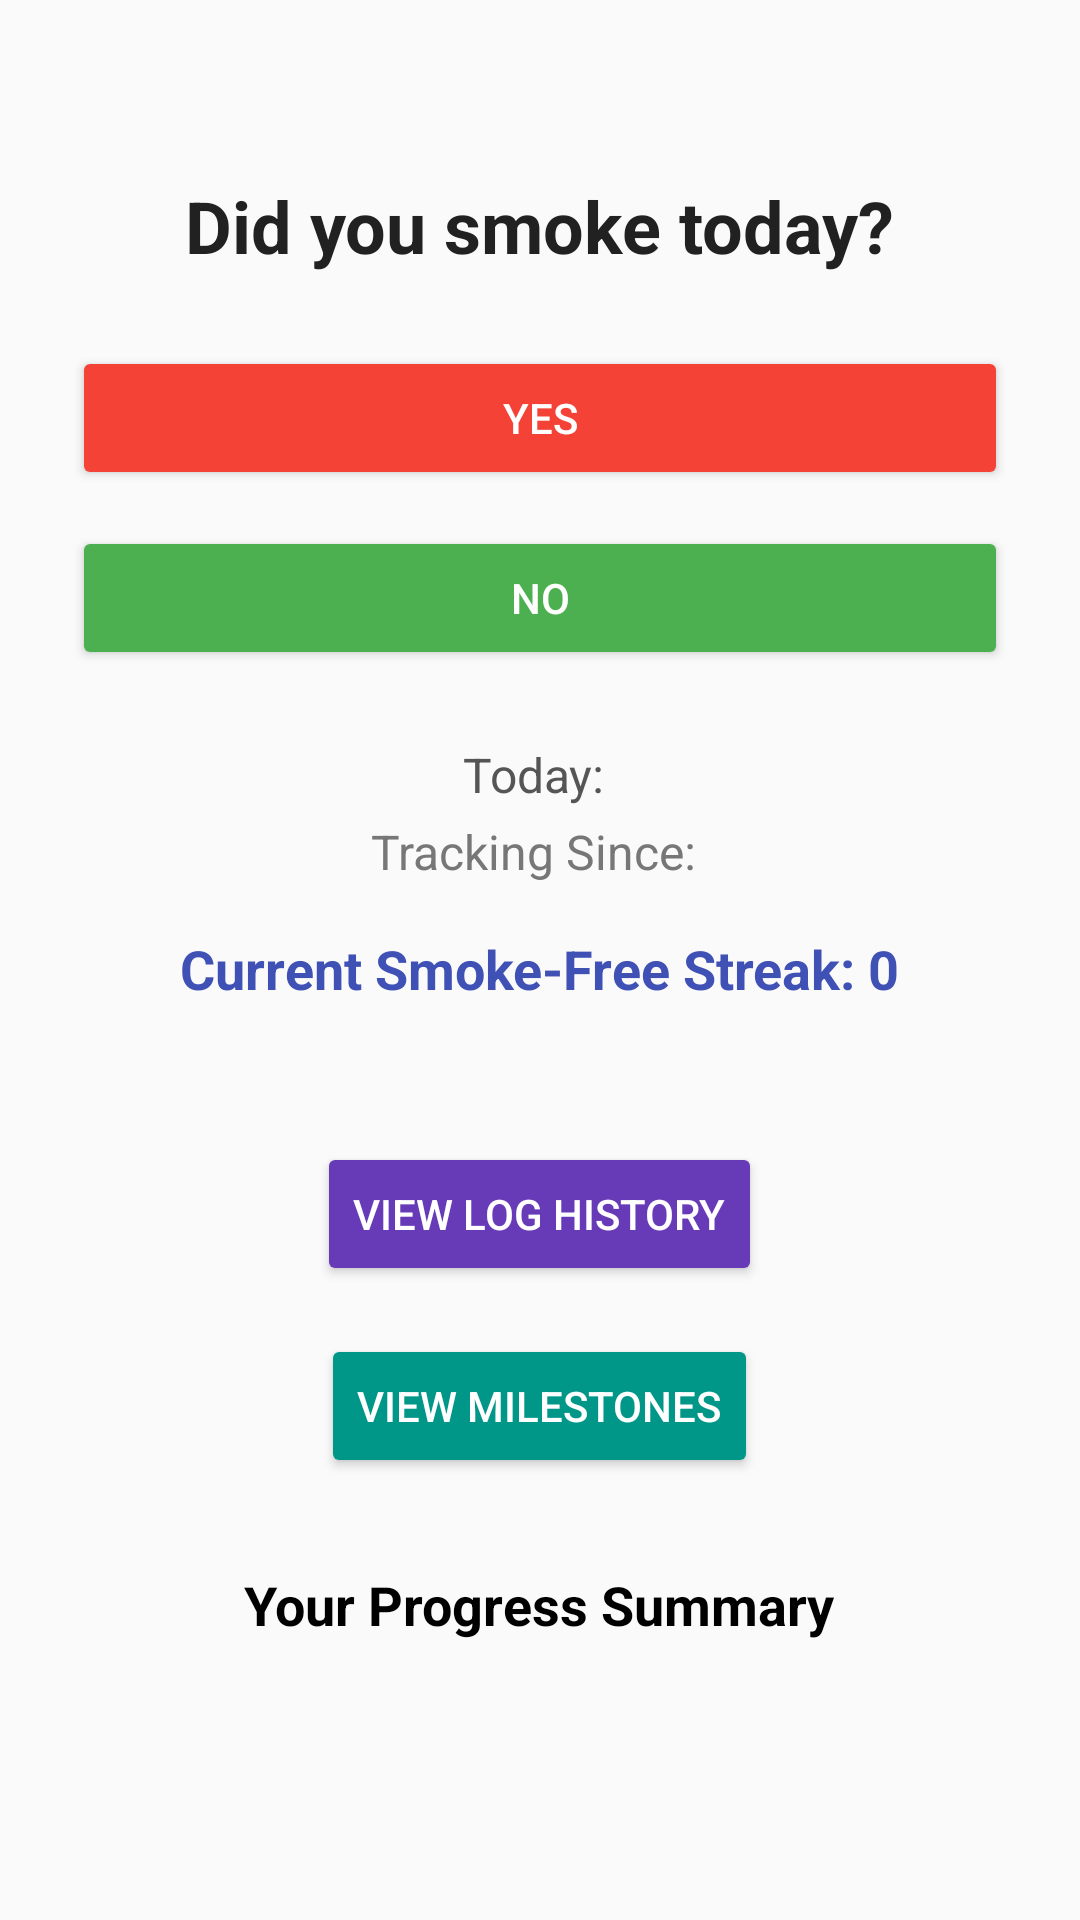

This screen was rendered from an Android layout file. Write that file and the resources it references.
<!-- AndroidManifest.xml: activity theme Theme.SmokeFreePlus -->
<!-- res/layout/activity_main.xml -->
<?xml version="1.0" encoding="utf-8"?>
<LinearLayout xmlns:android="http://schemas.android.com/apk/res/android"
    android:layout_width="match_parent"
    android:layout_height="match_parent"
    android:orientation="vertical"
    android:gravity="center"
    android:padding="24dp"
    android:background="#FAFAFA">

    
    <TextView
        android:id="@+id/titleText"
        android:layout_width="wrap_content"
        android:layout_height="wrap_content"
        android:text="Did you smoke today?"
        android:textSize="24sp"
        android:textStyle="bold"
        android:textColor="#212121"
        android:layout_marginBottom="24dp" />

    
    <Button
        android:id="@+id/btnYes"
        android:layout_width="match_parent"
        android:layout_height="wrap_content"
        android:text="Yes"
        android:textColor="#FFFFFF"
        android:backgroundTint="#F44336"
        android:layout_marginBottom="12dp" />

    
    <Button
        android:id="@+id/btnNo"
        android:layout_width="match_parent"
        android:layout_height="wrap_content"
        android:text="No"
        android:textColor="#FFFFFF"
        android:backgroundTint="#4CAF50"
        android:layout_marginBottom="24dp" />

    
    <TextView
        android:id="@+id/dateText"
        android:layout_width="wrap_content"
        android:layout_height="wrap_content"
        android:text="Today: "
        android:textSize="16sp"
        android:textColor="#555555"
        android:layout_marginBottom="4dp" />

    <TextView
        android:id="@+id/startDateText"
        android:layout_width="wrap_content"
        android:layout_height="wrap_content"
        android:text="Tracking Since: "
        android:textSize="16sp"
        android:textColor="#777777"
        android:layout_marginBottom="16dp" />

    
    <TextView
        android:id="@+id/streakText"
        android:layout_width="wrap_content"
        android:layout_height="wrap_content"
        android:text="Current Smoke-Free Streak: 0"
        android:textSize="18sp"
        android:textStyle="bold"
        android:textColor="#3F51B5"
        android:layout_marginBottom="12dp" />

    
    <TextView
        android:id="@+id/resultText"
        android:layout_width="wrap_content"
        android:layout_height="wrap_content"
        android:text=""
        android:textSize="16sp"
        android:textColor="#555555"
        android:layout_marginBottom="12dp" />

    
    <TextView
        android:id="@+id/badgeText"
        android:layout_width="wrap_content"
        android:layout_height="wrap_content"
        android:text=""
        android:textColor="#FF9800"
        android:textSize="16sp"
        android:textStyle="bold"
        android:visibility="gone"
        android:layout_marginBottom="20dp" />

    
    <Button
        android:id="@+id/viewHistoryBtn"
        android:layout_width="wrap_content"
        android:layout_height="wrap_content"
        android:text="View Log History"
        android:textColor="#FFFFFF"
        android:backgroundTint="#673AB7" />
    

    <Button
        android:id="@+id/viewMilestonesBtn"
        android:layout_width="wrap_content"
        android:layout_height="wrap_content"
        android:text="View Milestones"
        android:textColor="#FFFFFF"
        android:backgroundTint="#009688"
        android:layout_marginTop="16dp" />


    
    <TextView
        android:id="@+id/summaryHeader"
        android:layout_width="wrap_content"
        android:layout_height="wrap_content"
        android:text="Your Progress Summary"
        android:textSize="18sp"
        android:textStyle="bold"
        android:textColor="#000000"
        android:layout_marginTop="30dp" />

    <TextView
        android:id="@+id/summaryText"
        android:layout_width="wrap_content"
        android:layout_height="wrap_content"
        android:text=""
        android:textSize="16sp"
        android:textColor="#555555"
        android:layout_marginTop="12dp" />

</LinearLayout>
<!-- resources referenced by this layout -->
<resources>
  <style name="Theme.SmokeFreePlus" parent="Base.Theme.SmokeFreePlus" />
  <style name="Base.Theme.SmokeFreePlus" parent="Theme.Material3.DayNight.NoActionBar">
          
          
      </style>
</resources>
